Labelled photos from "data", an image-classification folder in sunabove/ai_example. The possible labels are: left, right, stop.

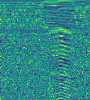
Label: left

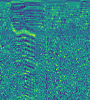
Label: left

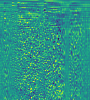
Label: stop

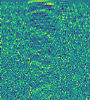
Label: right

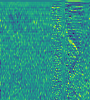
Label: stop

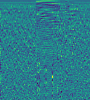
Label: right
